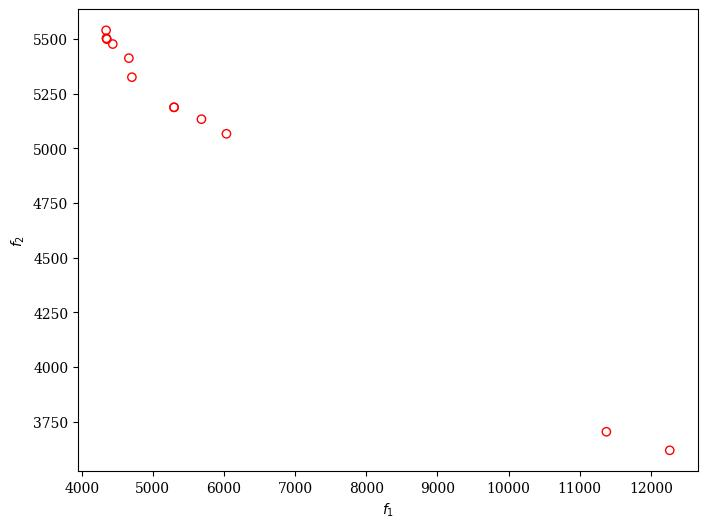

The data file committed next to this chart (first rows):
, graph, order, freq, pred_average_power, pred_total_time
0, YOLOv3, NNNLLLLLLLLLLLLLLLLLLLLLLLLLLLLLLLLLLLLL…, ((7,), (7,), (7,), (5,), (5,), (5,), (5,…, 5540, 4343
1, YOLOv3, LLLLLBLLLLGLLLLBLLBLLLLBBGLLLLLLLLBLLBLB…, ((5,), (5,), (5,), (4,), (5,), (5,), (5,…, 5188, 5298
2, YOLOv3, LLLLLLLLLLLLLLLLLLLLLLLLLLLLLLLLLLLLLLLL…, ((5,), (5,), (5,), (5,), (5,), (5,), (5,…, 5499, 4354
3, YOLOv3, LLLLLLLLLLLLLLLLLLLLLLLLLLLLLLLLLLLLLLLL…, ((5,), (5,), (5,), (5,), (5,), (5,), (5,…, 5503, 4347
4, YOLOv3, LLLLLLLLLLLLLLLLLLLLLLLLLLLLLLLLLLLLLLLL…, ((0,), (0,), (0,), (0,), (0,), (0,), (0,…, 3620, 12266
5, YOLOv3, LLLNLNLNLNLNNBNLNNLLLLLLLLLLLLLLLLLLLLLL…, ((5,), (5,), (5,), (7,), (5,), (7,), (5,…, 5133, 5683
6, YOLOv3, NLNLBNLLLLLLLLLLLLLLLLLLLLLLLLLLLLLLLLLL…, ((7,), (5,), (7,), (5,), (0,), (7,), (5,…, 5067, 6034
7, YOLOv3, LLLLLLLLBLLLLLLLLLLLLLLLLLLLLLLLLLLLLLLB…, ((5,), (5,), (5,), (5,), (5,), (5,), (5,…, 5325, 4705
8, YOLOv3, LLLLLBLLLLGLLLLBLLBLLLLBBGLLLLLLLLBLLBLB…, ((5,), (5,), (5,), (4,), (5,), (5,), (5,…, 5188, 5298
9, YOLOv3, LLLLLLLLLLLLLLLLLLLLLLLLLLLLLLLLLLLLLLLL…, ((0,), (0,), (0,), (0,), (0,), (0,), (0,…, 3705, 11376
10, YOLOv3, LLLLLLLLLLLLLLLLLLLLLLLLLLLLLLLBLLLLLLLL…, ((5,), (5,), (5,), (5,), (5,), (5,), (5,…, 5477, 4436
11, YOLOv3, LLNLLLLLLLLLLLLLLLLLLLLLLLLLLLLLLLLLLLLL…, ((5,), (5,), (7,), (5,), (5,), (5,), (5,…, 5412, 4663
